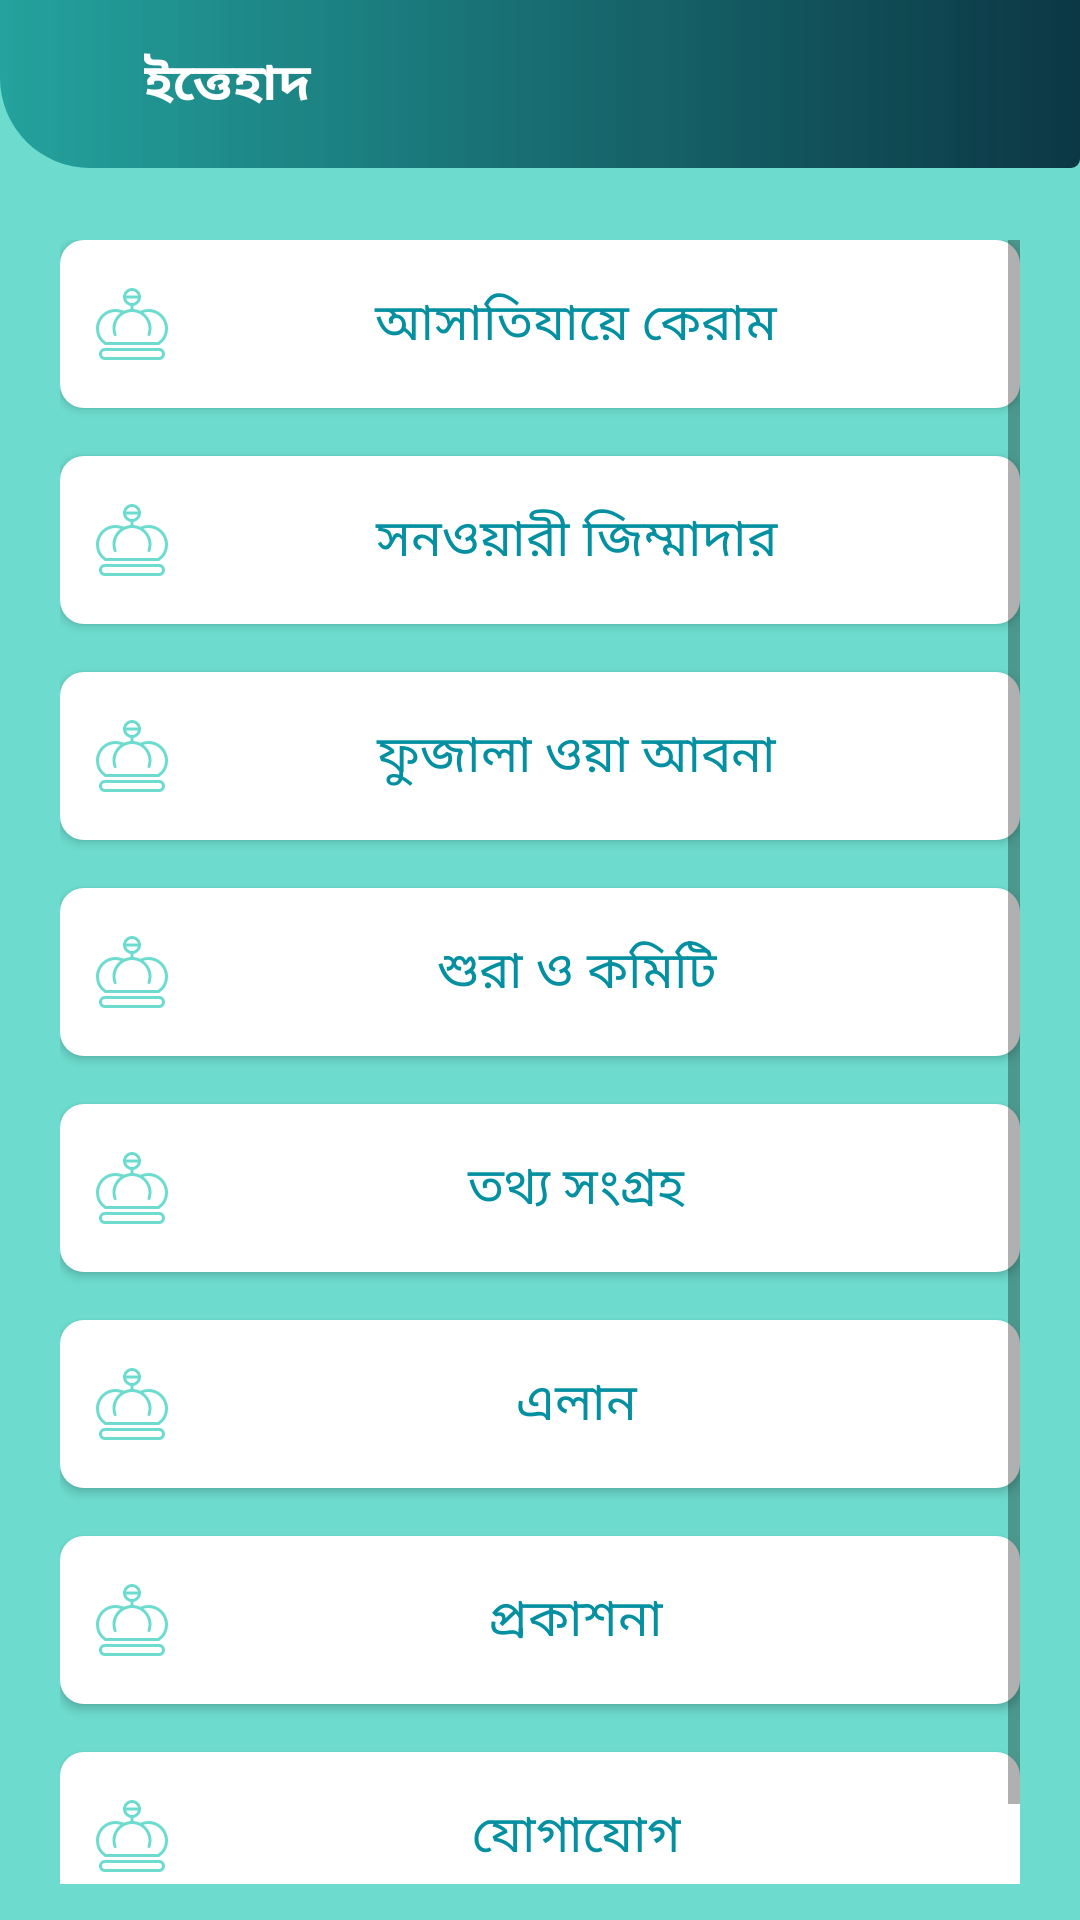

Layout XML and referenced resources for this Android screen:
<!-- AndroidManifest.xml: application theme Theme.Main -->
<!-- res/layout/activity_home.xml -->
<?xml version="1.0" encoding="utf-8"?>
<layout xmlns:android="http://schemas.android.com/apk/res/android"
    xmlns:tools="http://schemas.android.com/tools">

    <RelativeLayout
        android:layout_width="match_parent"
        android:layout_height="match_parent"
        android:background="@color/activity_bg_color"
        tools:context=".home.view.activity.HomeActivity">

        <RelativeLayout
            android:id="@+id/topBar"
            android:layout_width="match_parent"
            android:layout_height="?attr/actionBarSize"
            android:layout_alignParentTop="true"
            android:background="@drawable/bg_see_more_gradient"
            android:paddingStart="@dimen/_48dp"
            android:paddingEnd="@dimen/_16dp">

            <ImageView
                android:id="@+id/ivGroup"
                android:layout_width="wrap_content"
                android:layout_height="wrap_content"
                android:layout_alignParentEnd="true"
                android:layout_centerVertical="true"
                android:layout_marginStart="@dimen/_16dp"
                android:src="@drawable/ic_group_white"
                tools:ignore="ContentDescription" />

            <ImageView
                android:id="@+id/ivNotifications"
                android:layout_width="wrap_content"
                android:layout_height="wrap_content"
                android:layout_centerVertical="true"
                android:layout_marginStart="@dimen/_16dp"
                android:layout_toStartOf="@+id/ivGroup"
                android:src="@drawable/ic_notifications_white"
                tools:ignore="ContentDescription" />

            <TextView
                android:id="@+id/tvToolbarTitle"
                style="@style/TextStyleLexendWhiteH7"
                android:layout_width="match_parent"
                android:layout_height="wrap_content"
                android:layout_centerVertical="true"
                android:layout_toStartOf="@+id/ivNotifications"
                android:text="@string/app_name"
                android:textStyle="bold" />

        </RelativeLayout>

        <View
            android:id="@+id/topView"
            android:layout_width="match_parent"
            android:layout_height="?attr/actionBarSize"
            android:layout_below="@+id/topBar"
            android:background="@drawable/bg_see_more_gradient"
            android:visibility="gone" />

        <ScrollView
            android:layout_width="match_parent"
            android:layout_height="wrap_content"
            android:layout_below="@+id/topView"
            android:layout_marginStart="@dimen/_20dp"
            android:layout_marginTop="@dimen/_24dp"
            android:layout_marginEnd="@dimen/_20dp"
            android:layout_marginBottom="@dimen/_12dp">

            <LinearLayout
                android:layout_width="match_parent"
                android:layout_height="wrap_content"
                android:orientation="vertical">

                <androidx.appcompat.widget.AppCompatButton
                    android:id="@+id/btnAsatijayeKeram"
                    style="@style/ButtonAppTheme.HomeItem"
                    android:layout_width="match_parent"
                    android:layout_height="wrap_content"
                    android:layout_marginBottom="@dimen/_16dp"
                    android:text="@string/asatijaye_keram" />

                <androidx.appcompat.widget.AppCompatButton
                    android:id="@+id/btnSonwariJimmadar"
                    style="@style/ButtonAppTheme.HomeItem"
                    android:layout_width="match_parent"
                    android:layout_height="wrap_content"
                    android:layout_marginBottom="@dimen/_16dp"
                    android:text="@string/sonwari_jimmadar" />

                <androidx.appcompat.widget.AppCompatButton
                    android:id="@+id/btnFujalaWaAbna"
                    style="@style/ButtonAppTheme.HomeItem"
                    android:layout_width="match_parent"
                    android:layout_height="wrap_content"
                    android:layout_marginBottom="@dimen/_16dp"
                    android:text="@string/fujala_wa_abna" />

                <androidx.appcompat.widget.AppCompatButton
                    android:id="@+id/btnShuraCommittee"
                    style="@style/ButtonAppTheme.HomeItem"
                    android:layout_width="match_parent"
                    android:layout_height="wrap_content"
                    android:text="@string/shura_and_committee" />

                <LinearLayout
                    android:id="@+id/layoutCommittee"
                    android:layout_width="match_parent"
                    android:layout_height="wrap_content"
                    android:orientation="vertical"
                    android:visibility="gone">

                    <TextView
                        android:id="@+id/tvCommitteeRank1"
                        style="@style/TextStyleLexendDarkH5"
                        android:layout_width="match_parent"
                        android:layout_height="wrap_content"
                        android:text="উপদেষ্টা পর্ষদ"
                        android:textAlignment="center"
                        android:textColor="@color/white"
                        tools:ignore="HardcodedText" />

                    <View
                        android:layout_width="match_parent"
                        android:layout_height="@dimen/_1dp"
                        android:layout_marginTop="@dimen/_4dp"
                        android:layout_marginBottom="@dimen/_4dp"
                        android:background="@color/color_ash_1_D2D7E9" />

                    <TextView
                        android:id="@+id/tvCommitteeRank2"
                        style="@style/TextStyleLexendDarkH5"
                        android:layout_width="match_parent"
                        android:layout_height="wrap_content"
                        android:text="শুরা-কমিটি"
                        android:textAlignment="center"
                        android:textColor="@color/white"
                        tools:ignore="HardcodedText" />

                    <View
                        android:layout_width="match_parent"
                        android:layout_height="@dimen/_1dp"
                        android:layout_marginTop="@dimen/_4dp"
                        android:layout_marginBottom="@dimen/_4dp"
                        android:background="@color/color_ash_1_D2D7E9" />

                    <TextView
                        android:id="@+id/tvCommitteeRank3"
                        style="@style/TextStyleLexendDarkH5"
                        android:layout_width="match_parent"
                        android:layout_height="wrap_content"
                        android:text="সাব-কমিটি"
                        android:textAlignment="center"
                        android:textColor="@color/white"
                        tools:ignore="HardcodedText" />

                </LinearLayout>

                <androidx.appcompat.widget.AppCompatButton
                    android:id="@+id/btnInformation"
                    style="@style/ButtonAppTheme.HomeItem"
                    android:layout_width="match_parent"
                    android:layout_height="wrap_content"
                    android:layout_marginTop="@dimen/_16dp"
                    android:layout_marginBottom="@dimen/_16dp"
                    android:text="@string/collect_information" />

                <androidx.appcompat.widget.AppCompatButton
                    android:id="@+id/btnElan"
                    style="@style/ButtonAppTheme.HomeItem"
                    android:layout_width="match_parent"
                    android:layout_height="wrap_content"
                    android:layout_marginBottom="@dimen/_16dp"
                    android:text="@string/elan" />

                <androidx.appcompat.widget.AppCompatButton
                    android:id="@+id/btnPublication"
                    style="@style/ButtonAppTheme.HomeItem"
                    android:layout_width="match_parent"
                    android:layout_height="wrap_content"
                    android:layout_marginBottom="@dimen/_16dp"
                    android:text="@string/publication" />

                <androidx.appcompat.widget.AppCompatButton
                    android:id="@+id/btnContact"
                    style="@style/ButtonAppTheme.HomeItem"
                    android:layout_width="match_parent"
                    android:layout_height="wrap_content"
                    android:layout_marginBottom="@dimen/_16dp"
                    android:text="@string/contact" />

            </LinearLayout>

        </ScrollView>

    </RelativeLayout>

</layout>
<!-- resources referenced by this layout -->
<resources>
  <color name="activity_bg_color">#6DDCCF</color>
  <color name="color_ash_1_D2D7E9">#D2D7E9</color>
  <color name="white">#FFFFFFFF</color>
  <dimen name="_12dp">12dp</dimen>
  <dimen name="_16dp">16dp</dimen>
  <dimen name="_1dp">1dp</dimen>
  <dimen name="_20dp">20dp</dimen>
  <dimen name="_24dp">24dp</dimen>
  <dimen name="_48dp">48dp</dimen>
  <dimen name="_4dp">4dp</dimen>
  <!-- drawable bg_see_more_gradient (drawable-v24) -->
  <?xml version="1.0" encoding="utf-8"?>
  <shape xmlns:android="http://schemas.android.com/apk/res/android" android:shape="rectangle">
  
      <gradient android:startColor="#AE018786"
          android:endColor="#EE042B3A" />
  
      <corners
          android:bottomLeftRadius="30dp"
          android:bottomRightRadius="3dp" />
  
  
  </shape>
  <string name="app_name">ইত্তেহাদ</string>
  <string name="asatijaye_keram">আসাতিযায়ে কেরাম</string>
  <string name="collect_information">তথ্য সংগ্রহ</string>
  <string name="contact">যোগাযোগ</string>
  <string name="elan">এলান</string>
  <string name="fujala_wa_abna">ফুজালা ওয়া আবনা</string>
  <string name="publication">প্রকাশনা</string>
  <string name="shura_and_committee">শুরা ও কমিটি</string>
  <string name="sonwari_jimmadar">সনওয়ারী জিম্মাদার</string>
  <style name="TextStyleLexendDarkH5" parent="Widget.AppCompat.TextView">
          <item name="android:fontFamily">@font/lexend_semi_bold</item>
          <item name="android:textColor">@color/color_black_2_042B3A</item>
          <item name="android:textSize">@dimen/text_size_h5</item>
      </style>
  <style name="TextStyleLexendWhiteH7" parent="Widget.AppCompat.TextView">
          <item name="android:fontFamily">@font/lexend_regular</item>
          <item name="android:textColor">@color/color_white</item>
          <item name="android:textSize">@dimen/text_size_h7</item>
      </style>
  <style name="Theme.Main" parent="Theme.MaterialComponents.Light.NoActionBar">
          
          <item name="colorPrimary">@color/color_primary</item>
          <item name="colorPrimaryVariant">@color/color_primary_dark</item>
          <item name="colorOnPrimary">@color/white</item>
  
          
          <item name="android:statusBarColor" tools:targetApi="l">?attr/colorPrimaryVariant</item>
          
          <item name="android:windowAnimationStyle">@style/ActivityAnimation</item>
      </style>
  <!-- drawable shape_rounded_bg_white_8 (drawable) -->
  <?xml version="1.0" encoding="utf-8"?>
  <shape xmlns:android="http://schemas.android.com/apk/res/android"
      android:shape="rectangle">
  
      <solid android:color="@color/color_white" />
  
      <corners android:radius="@dimen/_8dp" />
  
  </shape>
  <dimen name="padding_12dp">12dp</dimen>
  <dimen name="button_text_17sp">17sp</dimen>
  <dimen name="default_button_height_large">56dp</dimen>
  <color name="color_teal_5_0490A1">#0490A1</color>
  <color name="color_black_2_042B3A">#042B3A</color>
  <dimen name="text_size_h5">22sp</dimen>
  <color name="color_white">#FFFFFF</color>
  <dimen name="text_size_h7">17sp</dimen>
  <color name="color_primary">#6DDCCF</color>
  <color name="color_primary_dark">#6DDCCF</color>
  <style name="ActivityAnimation" parent="@android:style/Animation.Activity">
          <item name="android:windowActivityTransitions">true</item>
          <item name="android:activityOpenEnterAnimation">@anim/slide_in_right</item>
          <item name="android:activityOpenExitAnimation">@anim/slide_out_left</item>
          <item name="android:activityCloseEnterAnimation">@anim/slide_in_left</item>
          <item name="android:activityCloseExitAnimation">@anim/slide_out_right</item>
      </style>
  <dimen name="_8dp">8dp</dimen>
</resources>
